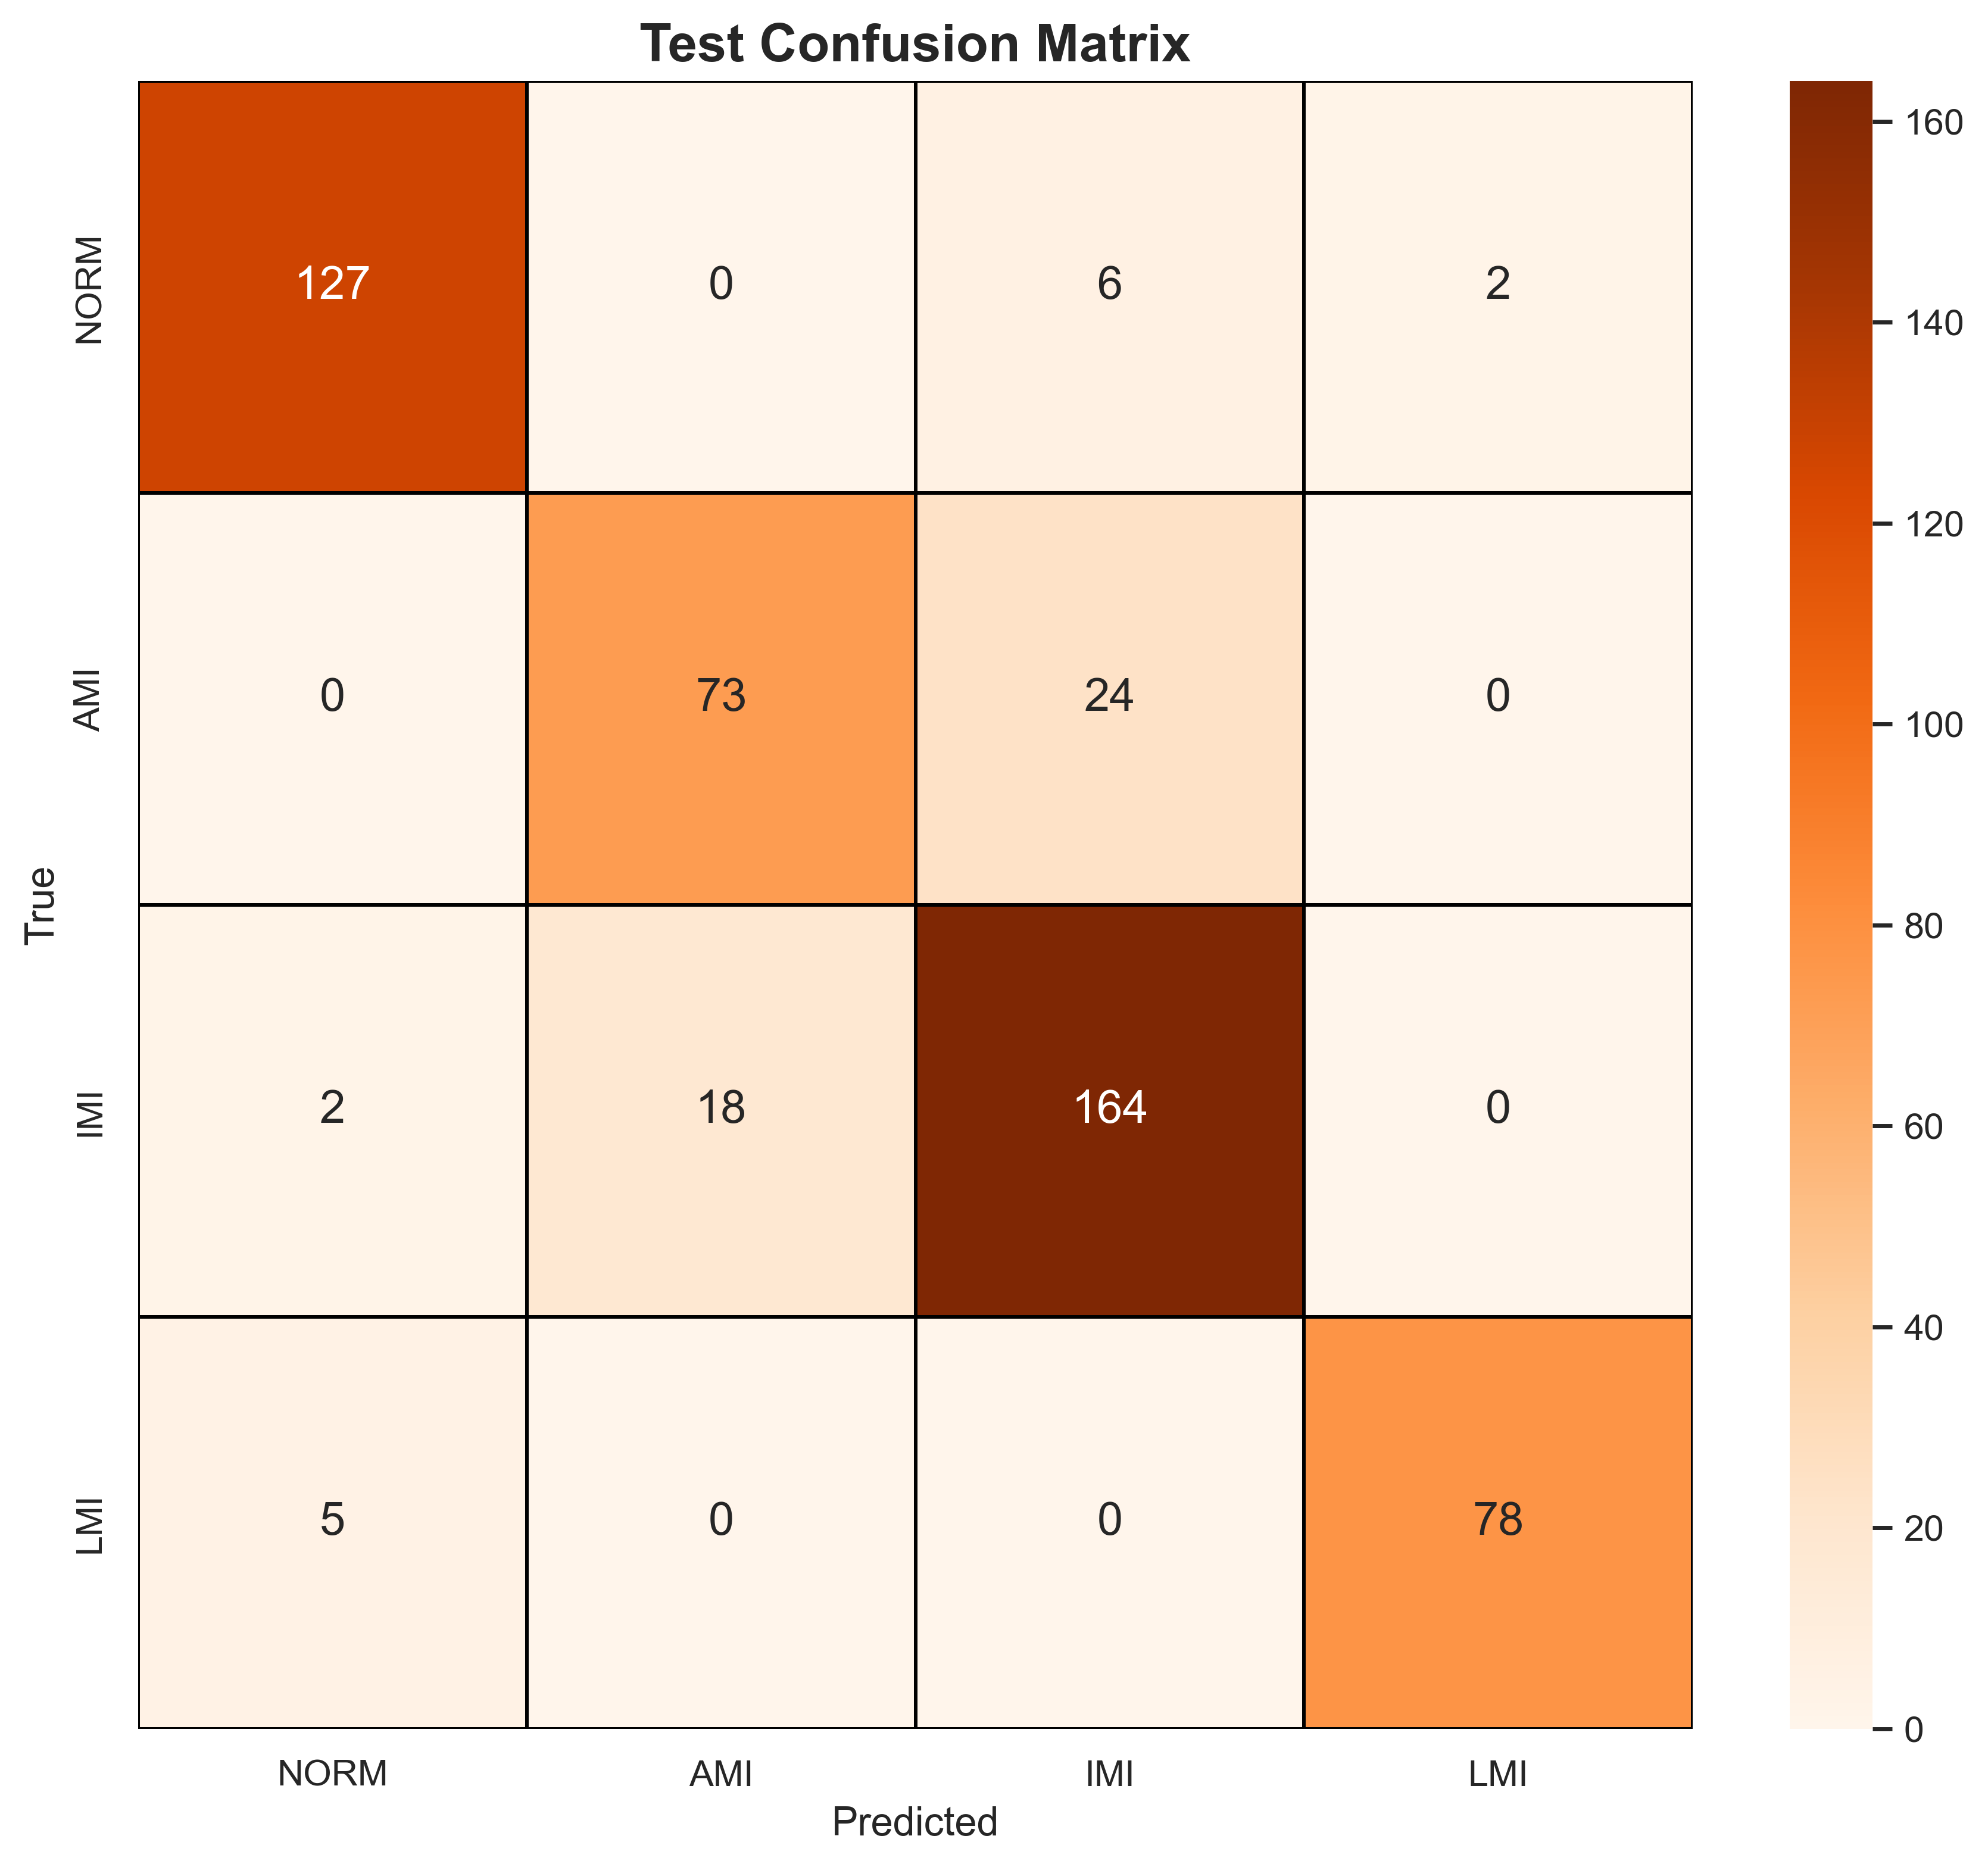

Data behind this chart, as committed beside it:
, NORM, AMI, IMI, LMI
NORM, 127, 0, 6, 2
AMI, 0, 73, 24, 0
IMI, 2, 18, 164, 0
LMI, 5, 0, 0, 78
